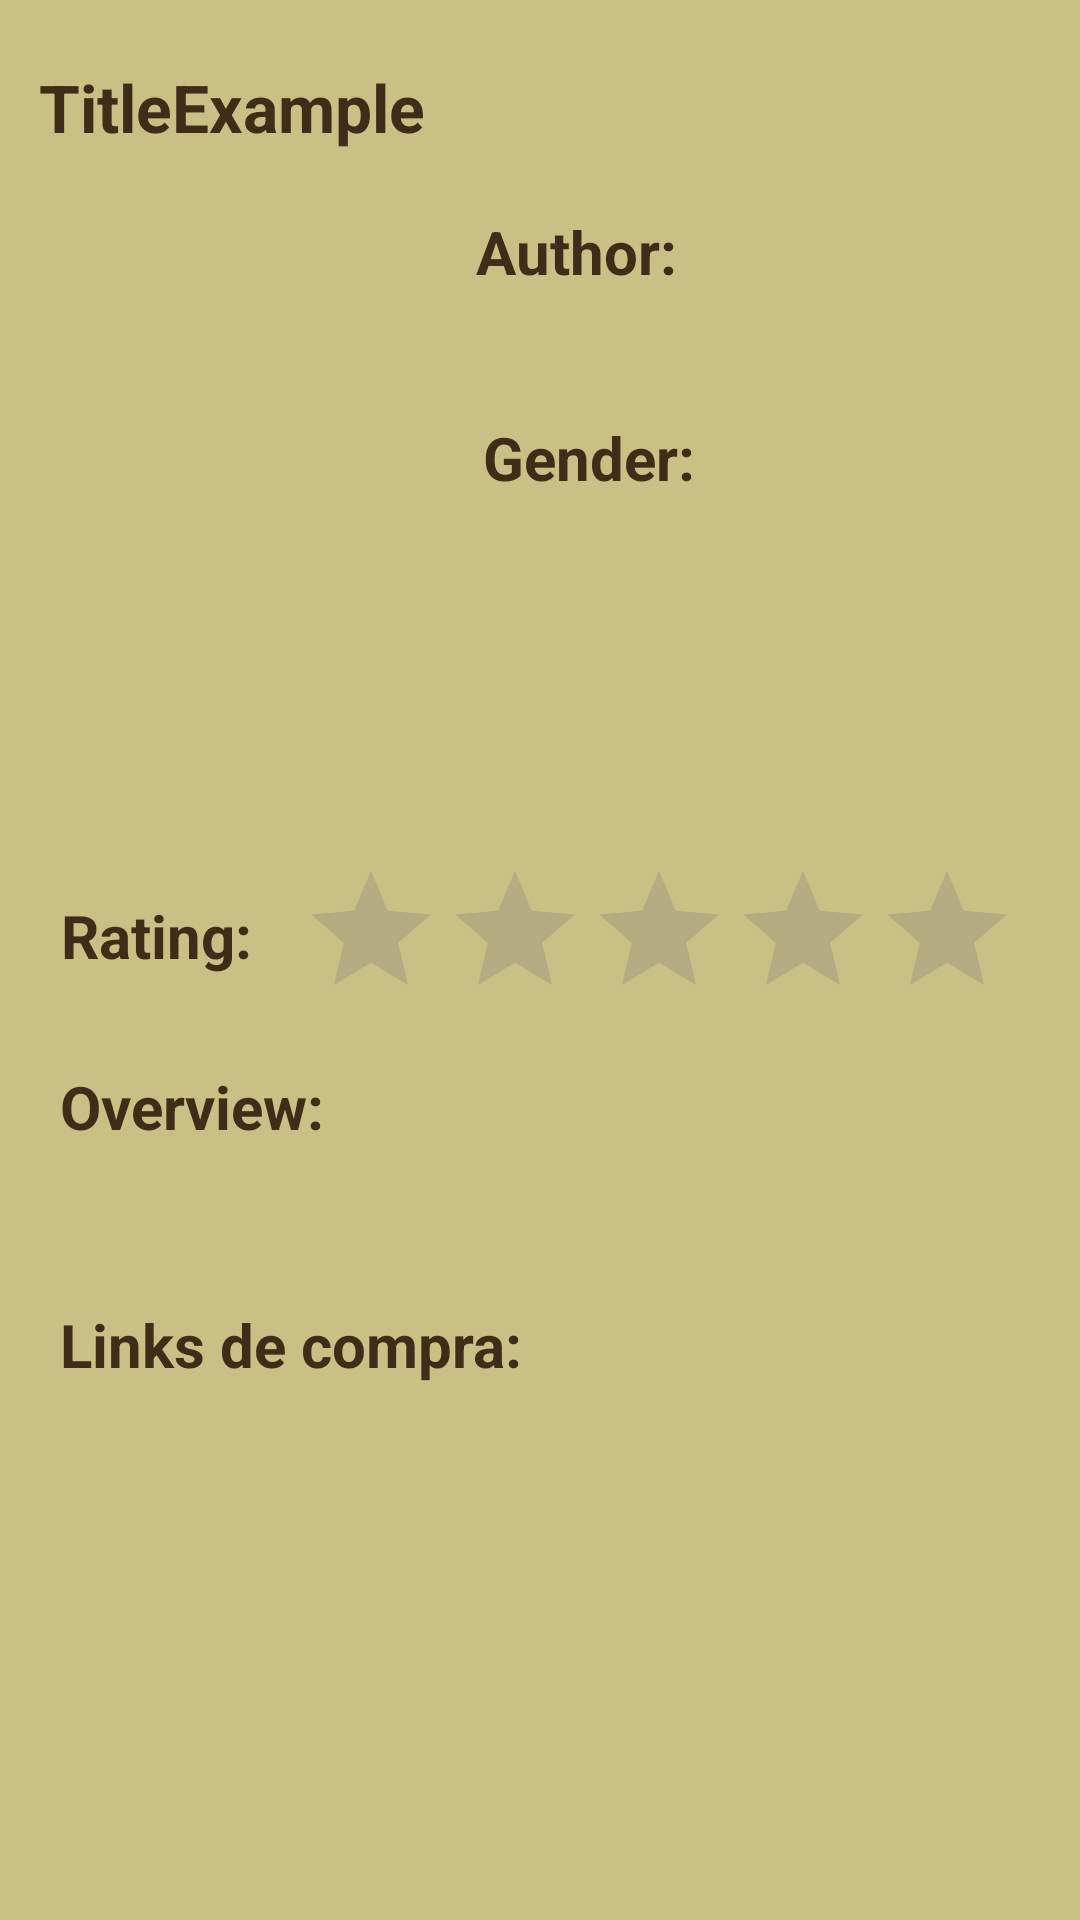

Here is an Android app screen rendered from its layout file. Give the layout XML and the strings, colors and styles it references.
<!-- AndroidManifest.xml: application theme AppTheme -->
<!-- res/layout/activity_book_detail.xml -->
<?xml version="1.0" encoding="utf-8"?>
<ScrollView xmlns:android="http://schemas.android.com/apk/res/android"
    xmlns:app="http://schemas.android.com/apk/res-auto"
    xmlns:tools="http://schemas.android.com/tools"
    android:layout_width="match_parent"
    android:layout_height="match_parent"
    tools:context=".BookDetailActivity"
    tools:layout_editor_absoluteY="81dp"
    android:background="@color/lightYellow">

    <android.support.constraint.ConstraintLayout
        android:layout_width="match_parent"
        android:layout_height="match_parent"
        android:layout_margin="5dp">

        <TextView
            android:id="@+id/ratingTitle"
            android:layout_width="wrap_content"
            android:layout_height="wrap_content"
            android:layout_marginEnd="8dp"
            android:layout_marginStart="8dp"
            android:layout_marginTop="20dp"
            android:text="Rating:"
            android:textColor="@color/brown"
            android:textSize="20dp"
            android:textStyle="bold"
            app:layout_constraintEnd_toEndOf="parent"
            app:layout_constraintHorizontal_bias="0.027"
            app:layout_constraintStart_toStartOf="parent"
            app:layout_constraintTop_toBottomOf="@+id/thumbImageView" />

        <ImageView
            android:id="@+id/thumbImageView"
            android:transitionName="thumbImage"
            android:layout_width="140dp"
            android:layout_height="208dp"
            android:layout_marginStart="8dp"
            android:layout_marginTop="20dp"
            app:layout_constraintStart_toStartOf="parent"
            app:layout_constraintTop_toBottomOf="@+id/titleContainer" />

        <TextView
            android:id="@+id/titleContainer"
            android:layout_width="wrap_content"
            android:layout_height="wrap_content"
            android:layout_marginStart="8dp"
            android:layout_marginTop="16dp"
            android:text="TitleExample"
            android:transitionName="title"
            android:textColor="@color/brown"
            android:textSize="22sp"
            android:textStyle="bold"
            app:layout_constraintStart_toStartOf="parent"
            app:layout_constraintTop_toTopOf="parent" />

        <TextView
            android:id="@+id/author"
            android:layout_width="wrap_content"
            android:layout_height="wrap_content"
            android:layout_marginEnd="8dp"
            android:layout_marginStart="4dp"
            android:layout_marginTop="20dp"
            android:text="Author:"
            android:textColor="@color/brown"
            android:textSize="20dp"
            android:textStyle="bold"
            app:layout_constraintEnd_toEndOf="parent"
            app:layout_constraintHorizontal_bias="0.013"
            app:layout_constraintStart_toEndOf="@+id/thumbImageView"
            app:layout_constraintTop_toBottomOf="@+id/titleContainer" />

        <TextView
            android:id="@+id/gender"
            android:layout_width="wrap_content"
            android:layout_height="wrap_content"
            android:layout_marginEnd="8dp"
            android:layout_marginStart="8dp"
            android:layout_marginTop="12dp"
            android:text="Gender:"
            android:textColor="@color/brown"
            android:textSize="20dp"
            android:textStyle="bold"
            app:layout_constraintEnd_toEndOf="parent"
            app:layout_constraintHorizontal_bias="0.0"
            app:layout_constraintStart_toEndOf="@+id/thumbImageView"
            app:layout_constraintTop_toBottomOf="@+id/authorContainer" />

        <TextView
            android:id="@+id/overview"
            android:layout_width="wrap_content"
            android:layout_height="wrap_content"
            android:layout_marginEnd="8dp"
            android:layout_marginStart="8dp"
            android:layout_marginTop="12dp"
            android:text="Overview:"
            android:textColor="@color/brown"
            android:textSize="20dp"
            android:textStyle="bold"
            app:layout_constraintEnd_toEndOf="parent"
            app:layout_constraintHorizontal_bias="0.029"
            app:layout_constraintStart_toStartOf="parent"
            app:layout_constraintTop_toBottomOf="@+id/ratingBar" />

        <TextView
            android:id="@+id/links"
            android:layout_width="wrap_content"
            android:layout_height="wrap_content"
            android:layout_marginEnd="8dp"
            android:layout_marginStart="8dp"
            android:layout_marginTop="16dp"
            android:text="Links de compra:"
            android:textColor="@color/brown"
            android:textSize="20dp"
            android:textStyle="bold"
            app:layout_constraintEnd_toEndOf="parent"
            app:layout_constraintHorizontal_bias="0.039"
            app:layout_constraintStart_toStartOf="parent"
            app:layout_constraintTop_toBottomOf="@+id/overViewContainer" />

        <TextView
            android:id="@+id/authorContainer"
            android:layout_width="0dp"
            android:layout_height="wrap_content"
            android:layout_alignParentRight="true"
            android:layout_marginEnd="8dp"
            android:layout_marginStart="8dp"
            android:layout_marginTop="8dp"
            android:textColor="@color/green"
            android:textSize="16dp"
            android:transitionName="authors"
            app:layout_constraintEnd_toEndOf="parent"
            app:layout_constraintHorizontal_bias="0.0"
            app:layout_constraintStart_toEndOf="@+id/thumbImageView"
            app:layout_constraintTop_toBottomOf="@+id/author" />

        <TextView
            android:id="@+id/genderContainer"
            android:layout_width="wrap_content"
            android:layout_height="wrap_content"
            android:layout_marginEnd="8dp"
            android:layout_marginStart="8dp"
            android:layout_marginTop="8dp"
            android:textColor="@color/green"
            android:textSize="16dp"
            app:layout_constraintEnd_toEndOf="parent"
            app:layout_constraintHorizontal_bias="0.023"
            app:layout_constraintStart_toEndOf="@+id/thumbImageView"
            app:layout_constraintTop_toBottomOf="@+id/gender" />

        <TextView
            android:id="@+id/overViewContainer"
            android:layout_width="match_parent"
            android:layout_height="wrap_content"
            android:layout_marginEnd="8dp"
            android:layout_marginStart="8dp"
            android:layout_marginTop="12dp"
            android:textColor="@color/green"
            android:textSize="18dp"
            app:layout_constraintEnd_toEndOf="parent"
            app:layout_constraintHorizontal_bias="0.0"
            app:layout_constraintStart_toStartOf="parent"
            app:layout_constraintTop_toBottomOf="@+id/overview" />

        <TextView
            android:id="@+id/linksContainer"
            android:layout_width="wrap_content"
            android:layout_height="wrap_content"
            android:layout_marginBottom="8dp"
            android:layout_marginStart="8dp"
            android:layout_marginTop="8dp"
            android:textColor="@color/green"
            android:textSize="18dp"
            app:layout_constraintBottom_toBottomOf="parent"
            app:layout_constraintStart_toStartOf="parent"
            app:layout_constraintTop_toBottomOf="@+id/links"
            app:layout_constraintVertical_bias="0.9" />

        <android.support.v7.widget.AppCompatRatingBar
            android:id="@+id/ratingBar"
            android:layout_width="wrap_content"
            android:layout_height="wrap_content"
            android:layout_gravity="center_horizontal"
            android:layout_marginEnd="8dp"
            android:layout_marginStart="8dp"
            android:layout_marginTop="8dp"
            android:isIndicator="false"
            android:max="5"
            android:stepSize="1"
            android:theme="@style/RatingBar"
            app:layout_constraintEnd_toEndOf="parent"
            app:layout_constraintStart_toEndOf="@+id/ratingTitle"
            app:layout_constraintTop_toBottomOf="@+id/thumbImageView" />

    </android.support.constraint.ConstraintLayout>
</ScrollView>
<!-- resources referenced by this layout -->
<resources>
  <color name="brown">#402D19</color>
  <color name="green">#4D5121</color>
  <color name="lightYellow">#CABF84</color>
  <style name="RatingBar" parent="Base.Widget.AppCompat.RatingBar">
          <item name="colorControlNormal">#777</item>
          <item name="colorControlActivated">#FFFF00</item>
      </style>
  <style name="AppTheme" parent="Theme.AppCompat.Light.NoActionBar">
          
          <item name="colorPrimary">@color/green</item>
          <item name="colorPrimaryDark">@color/brown</item>
          <item name="colorAccent">@color/yellow</item>
          <item name="android:textColor">@color/colorPrimary</item>
  
          
          <item name="android:panelFullBackground">@color/green</item>
  
          <item name="android:windowContentTransitions">true</item>
  
      </style>
  <color name="yellow">#C7A85C</color>
  <color name="colorPrimary">#3F51B5</color>
</resources>
